Run: headless pygame with SDL's dummy video driver; simulated clock (each Clock.tick advances the game by its frame time, no real sleeping); random seed 0; keys injected as events and as key.get_pressed() state; no mouse input.
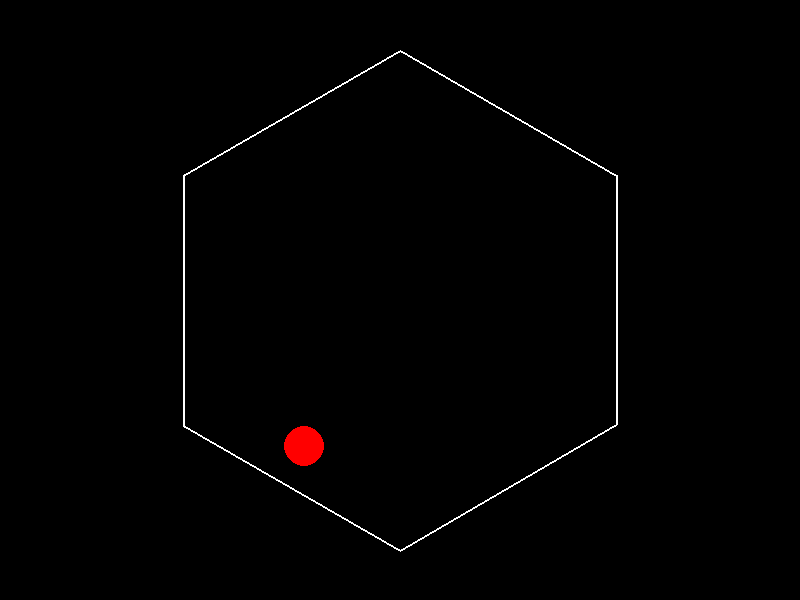
Frame 1 of 4 · flips 1–60 · no input
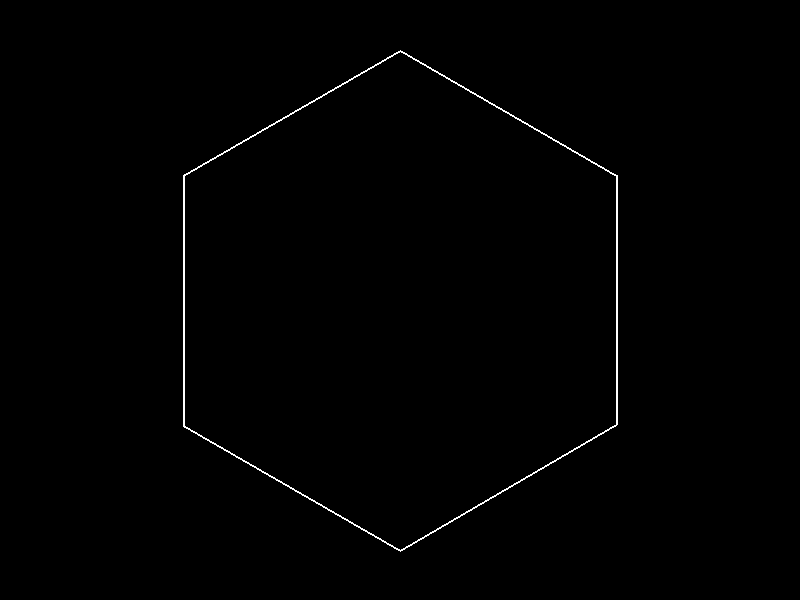
Frame 2 of 4 · flips 61–180 · tapped SPACE, RETURN · held RIGHT (→), D
Frame 3 of 4 · flips 181–300 · held DOWN (↓), S · screen unchanged from frame 2, image omitted
Frame 4 of 4 · flips 301–420 · held LEFT (←), A, UP (↑), W · screen unchanged from frame 3, image omitted

The pygame program that drew these frames:

import pygame
import math
import random

# Initialize Pygame
pygame.init()

# Screen dimensions
WIDTH, HEIGHT = 800, 600
screen = pygame.display.set_mode((WIDTH, HEIGHT))
pygame.display.set_caption("Hexagon Ball Physics Simulation")

# Colors
WHITE = (255, 255, 255)
BLACK = (0, 0, 0)
RED = (255, 0, 0)
BLUE = (0, 0, 255)

# Hexagon properties
HEXAGON_RADIUS = 250
CENTER_X, CENTER_Y = WIDTH // 2, HEIGHT // 2

# Ball properties
BALL_RADIUS = 20
GRAVITY = 0.5
FRICTION = 0.99
BOUNCE_DAMPING = 0.9

class Ball:
    def __init__(self, x, y):
        self.x = x
        self.y = y
        self.vx = random.uniform(-5, 5)
        self.vy = random.uniform(-5, 5)
        self.radius = BALL_RADIUS
    
    def update(self):
        # Apply gravity
        self.vy += GRAVITY
        
        # Update position
        self.x += self.vx
        self.y += self.vy
        
        # Apply friction
        self.vx *= FRICTION
        self.vy *= FRICTION

def calculate_hexagon_vertices():
    vertices = []
    for i in range(6):
        angle = math.pi / 3 * i - math.pi / 2
        x = CENTER_X + HEXAGON_RADIUS * math.cos(angle)
        y = CENTER_Y + HEXAGON_RADIUS * math.sin(angle)
        vertices.append((x, y))
    return vertices

def line_intersection(line1, line2):
    x1, y1 = line1[0]
    x2, y2 = line1[1]
    x3, y3 = line2[0]
    x4, y4 = line2[1]
    
    # Calculate denominator
    denom = ((y4-y3)*(x2-x1) - (x4-x3)*(y2-y1))
    if denom == 0:
        return None
    
    # Calculate intersection point
    ua = ((x4-x3)*(y1-y3) - (y4-y3)*(x1-x3)) / denom
    ub = ((x2-x1)*(y1-y3) - (y2-y1)*(x1-x3)) / denom
    
    if 0 <= ua <= 1 and 0 <= ub <= 1:
        x = x1 + ua * (x2 - x1)
        y = y1 + ua * (y2 - y1)
        return (x, y)
    return None

def check_ball_hexagon_collision(ball, vertices):
    # Create hexagon lines
    hexagon_lines = [(vertices[i], vertices[(i+1)%6]) for i in range(6)]
    
    # Ball's potential next position
    ball_lines = [
        ((ball.x, ball.y), (ball.x + ball.vx, ball.y + ball.vy))
    ]
    
    for hex_line in hexagon_lines:
        for ball_line in ball_lines:
            # Check line segment intersections
            intersect = line_intersection(hex_line, ball_line)
            
            if intersect:
                # Calculate normal vector of the line
                line_vec_x = hex_line[1][0] - hex_line[0][0]
                line_vec_y = hex_line[1][1] - hex_line[0][1]
                
                # Normalize the vector
                line_length = math.sqrt(line_vec_x**2 + line_vec_y**2)
                normal_x = -line_vec_y / line_length
                normal_y = line_vec_x / line_length
                
                # Calculate reflection
                dot_product = ball.vx * normal_x + ball.vy * normal_y
                ball.vx -= 2 * dot_product * normal_x * BOUNCE_DAMPING
                ball.vy -= 2 * dot_product * normal_y * BOUNCE_DAMPING

def main():
    clock = pygame.time.Clock()
    ball = Ball(CENTER_X, CENTER_Y)
    
    running = True
    while running:
        for event in pygame.event.get():
            if event.type == pygame.QUIT:
                running = False
        
        # Clear screen
        screen.fill(BLACK)
        
        # Draw hexagon
        vertices = calculate_hexagon_vertices()
        pygame.draw.polygon(screen, WHITE, vertices, 2)
        
        # Update and draw ball
        ball.update()
        check_ball_hexagon_collision(ball, vertices)
        
        # Draw ball
        pygame.draw.circle(screen, RED, (int(ball.x), int(ball.y)), BALL_RADIUS)
        
        # Update display
        pygame.display.flip()
        
        # Control frame rate
        clock.tick(60)
    
    pygame.quit()

if __name__ == "__main__":
    main()
